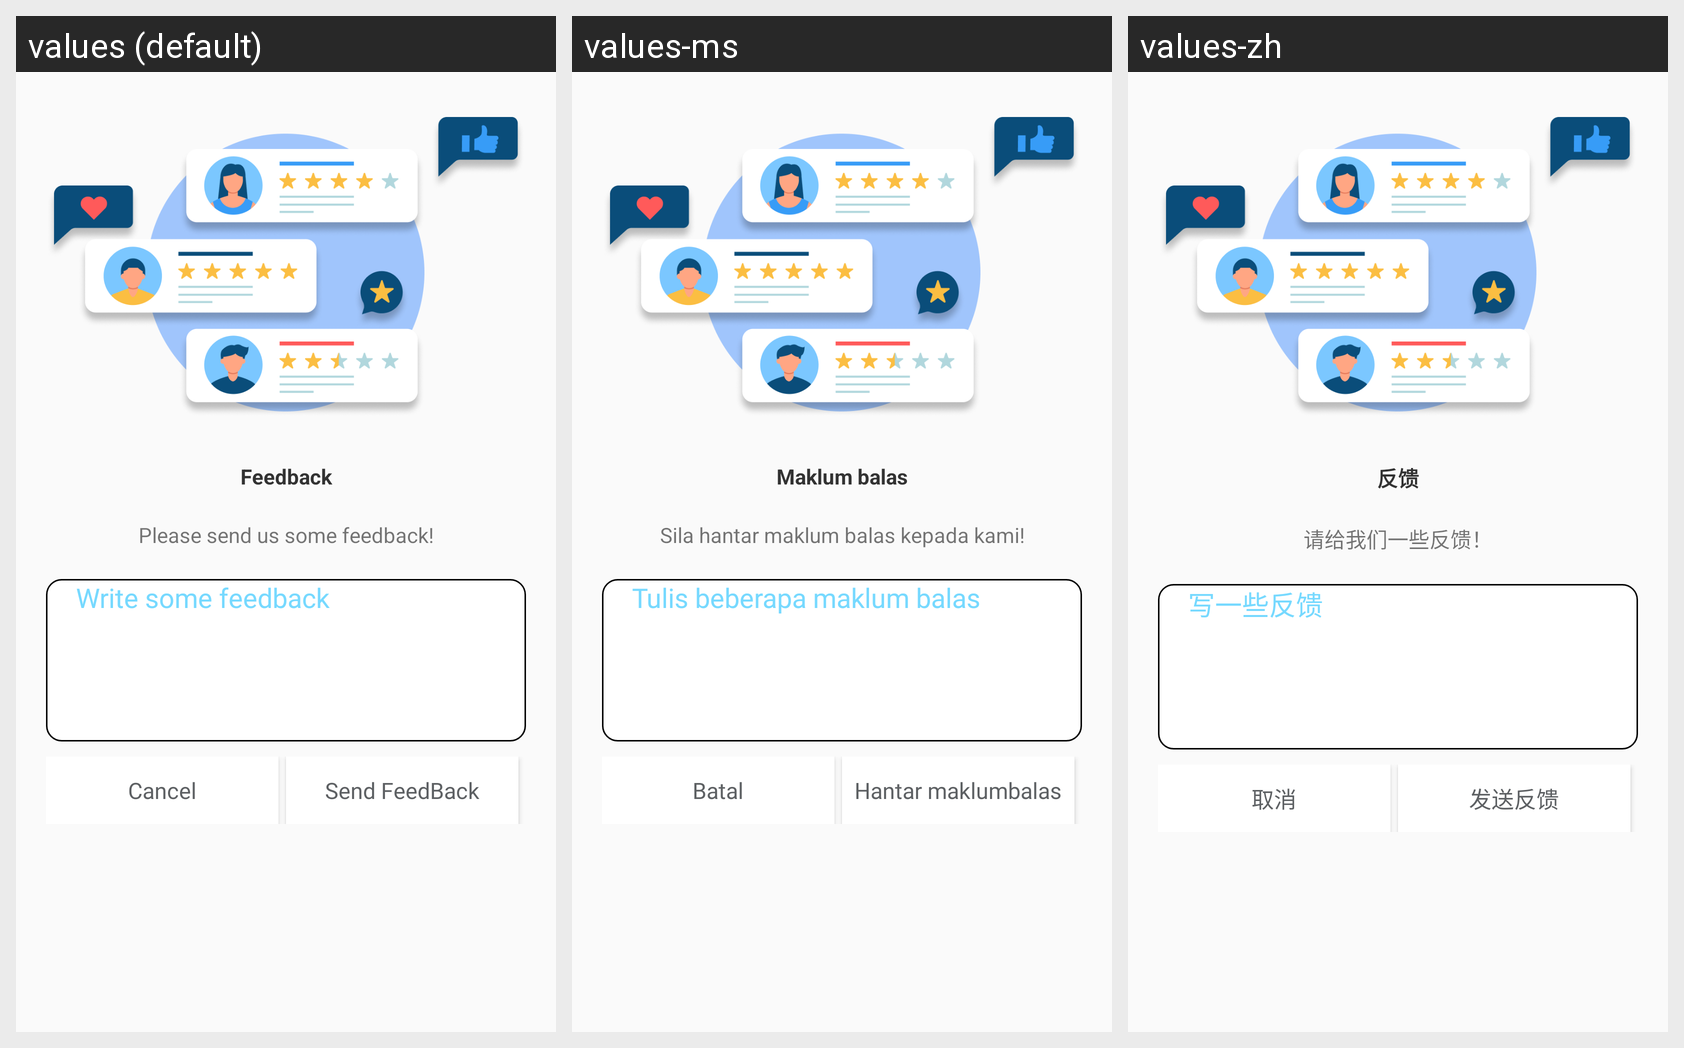

Strings drawn on this Android screen and how each of the app's shown locales translates them:
Android screen res/layout/dialog_feedback.xml rendered under 3 locales, left to right: values (default), values-ms, values-zh. Device: Nexus 5 (rendered at 1080×1920; each locale shown at half size, 540×960, under a caption strip naming it); theme Theme.AllDocumentReader.
Other locales in the repository, not shown: values-de, values-es, values-fr, values-hi, values-in, values-ja, values-ko, values-phi, values-pt.
Strings drawn on this screen, with the default value and each locale's value (text and hints the layout hard-codes, and strings that could not be matched under every locale, appear in the picture but are not listed):

Feedback
  values: Feedback
  values-ms: Maklum balas
  values-zh: 反馈

Please_send_us_some_feedback
  values: Please send us some feedback!
  values-ms: Sila hantar maklum balas kepada kami!
  values-zh: 请给我们一些反馈！

Write_some_feedback
  values: Write some feedback
  values-ms: Tulis beberapa maklum balas
  values-zh: 写一些反馈

cancel
  values: Cancel
  values-ms: Batal
  values-zh: 取消

send_feedback
  values: Send FeedBack
  values-ms: Hantar maklumbalas
  values-zh: 发送反馈
